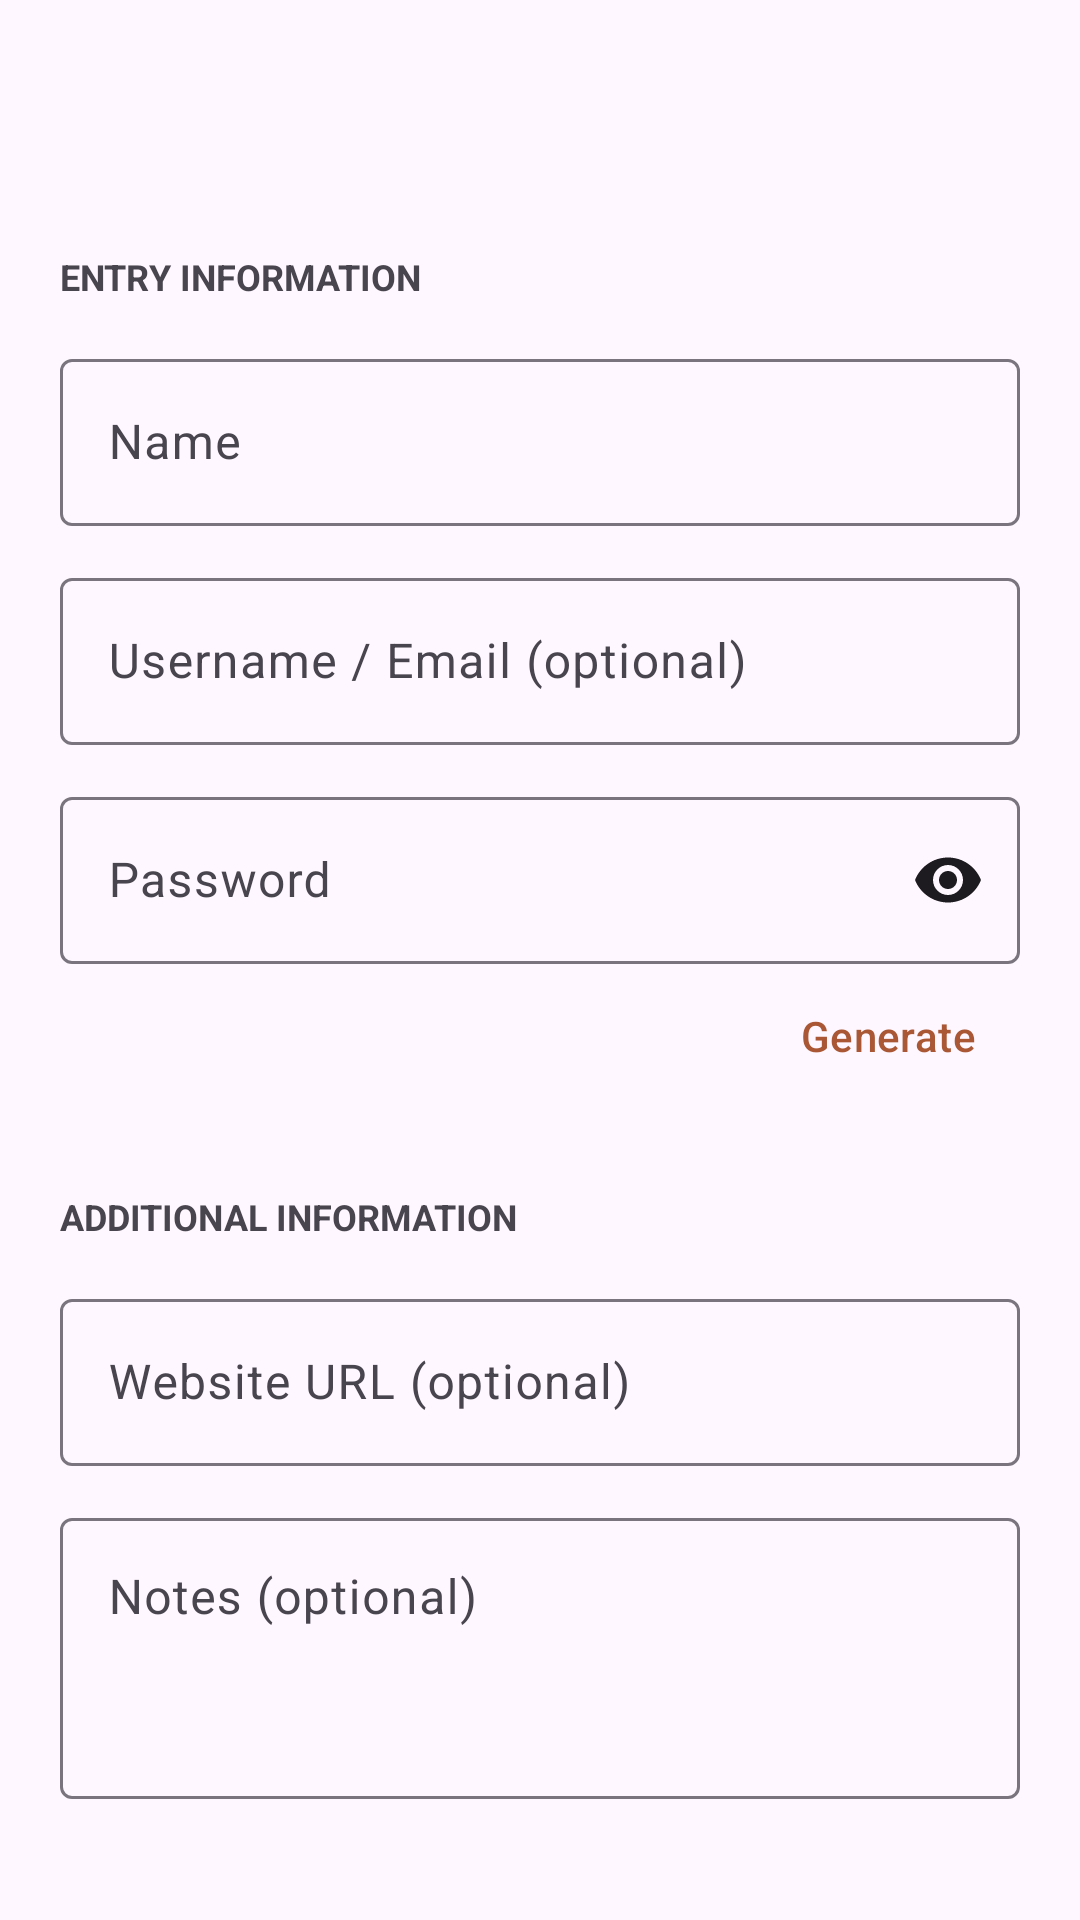

Produce the Android XML layout that renders to this screen, including the resource entries it uses.
<!-- AndroidManifest.xml: application theme Theme.Aegis.Launch -->
<!-- res/layout/activity_edit_password.xml -->
<?xml version="1.0" encoding="utf-8"?>
<androidx.coordinatorlayout.widget.CoordinatorLayout
    xmlns:android="http://schemas.android.com/apk/res/android"
    xmlns:app="http://schemas.android.com/apk/res-auto"
    android:layout_width="match_parent"
    android:layout_height="match_parent"
    android:fitsSystemWindows="true">

    <com.google.android.material.appbar.AppBarLayout
        android:id="@+id/app_bar_layout"
        android:layout_width="match_parent"
        android:layout_height="wrap_content"
        android:fitsSystemWindows="true">

        <com.google.android.material.appbar.MaterialToolbar
            android:id="@+id/toolbar"
            android:layout_width="match_parent"
            android:layout_height="?attr/actionBarSize" />
    </com.google.android.material.appbar.AppBarLayout>

    <androidx.core.widget.NestedScrollView
        android:layout_width="match_parent"
        android:layout_height="match_parent"
        android:clipToPadding="false"
        android:fillViewport="false"
        app:layout_behavior="@string/appbar_scrolling_view_behavior">

        <LinearLayout
            android:layout_width="match_parent"
            android:layout_height="wrap_content"
            android:orientation="vertical"
            android:paddingHorizontal="20dp"
            android:paddingTop="20dp"
            android:paddingBottom="28dp">

            <TextView
                android:layout_width="match_parent"
                android:layout_height="wrap_content"
                android:layout_marginBottom="14dp"
                android:text="@string/password_entry_information"
                android:textColor="?attr/colorOnSurfaceVariant"
                android:textSize="12sp"
                android:textStyle="bold" />

            <com.google.android.material.textfield.TextInputLayout
                android:layout_width="match_parent"
                android:layout_height="wrap_content"
                android:hint="@string/password_entry_name">

                <com.google.android.material.textfield.TextInputEditText
                    android:id="@+id/password_name"
                    android:layout_width="match_parent"
                    android:layout_height="wrap_content"
                    android:inputType="textCapSentences"
                    android:maxLines="1" />
            </com.google.android.material.textfield.TextInputLayout>

            <com.google.android.material.textfield.TextInputLayout
                android:layout_width="match_parent"
                android:layout_height="wrap_content"
                android:layout_marginTop="12dp"
                android:hint="@string/password_entry_username">

                <com.google.android.material.textfield.TextInputEditText
                    android:id="@+id/password_username"
                    android:layout_width="match_parent"
                    android:layout_height="wrap_content"
                    android:inputType="text"
                    android:maxLines="1" />
            </com.google.android.material.textfield.TextInputLayout>

            <com.google.android.material.textfield.TextInputLayout
                android:layout_width="match_parent"
                android:layout_height="wrap_content"
                android:layout_marginTop="12dp"
                android:hint="@string/password_entry_password"
                app:passwordToggleEnabled="true"
                app:passwordToggleTint="?attr/colorOnSurface">

                <com.google.android.material.textfield.TextInputEditText
                    android:id="@+id/password_value"
                    android:layout_width="match_parent"
                    android:layout_height="wrap_content"
                    android:inputType="textPassword"
                    android:singleLine="true" />
            </com.google.android.material.textfield.TextInputLayout>
            <com.google.android.material.button.MaterialButton
                android:id="@+id/password_generate"
                style="@style/Widget.Material3.Button.TextButton"
                android:layout_width="wrap_content"
                android:layout_height="wrap_content"
                android:layout_gravity="end"
                android:text="@string/password_entry_generate" />

            <TextView
                android:layout_width="match_parent"
                android:layout_height="wrap_content"
                android:layout_marginTop="28dp"
                android:layout_marginBottom="14dp"
                android:text="@string/password_entry_additional_information"
                android:textColor="?attr/colorOnSurfaceVariant"
                android:textSize="12sp"
                android:textStyle="bold" />

            <com.google.android.material.textfield.TextInputLayout
                android:layout_width="match_parent"
                android:layout_height="wrap_content"
                android:hint="@string/password_entry_website">

                <com.google.android.material.textfield.TextInputEditText
                    android:id="@+id/password_website"
                    android:layout_width="match_parent"
                    android:layout_height="wrap_content"
                    android:inputType="textUri"
                    android:maxLines="1" />
            </com.google.android.material.textfield.TextInputLayout>

            <com.google.android.material.textfield.TextInputLayout
                android:layout_width="match_parent"
                android:layout_height="wrap_content"
                android:layout_marginTop="12dp"
                android:hint="@string/password_entry_notes">

                <com.google.android.material.textfield.TextInputEditText
                    android:id="@+id/password_notes"
                    android:layout_width="match_parent"
                    android:layout_height="wrap_content"
                    android:gravity="top"
                    android:inputType="textCapSentences|textMultiLine"
                    android:minLines="3" />
            </com.google.android.material.textfield.TextInputLayout>

        </LinearLayout>
    </androidx.core.widget.NestedScrollView>
</androidx.coordinatorlayout.widget.CoordinatorLayout>
<!-- resources referenced by this layout -->
<resources>
  <string name="password_entry_additional_information">ADDITIONAL INFORMATION</string>
  <string name="password_entry_generate">Generate</string>
  <string name="password_entry_information">ENTRY INFORMATION</string>
  <string name="password_entry_name">Name</string>
  <string name="password_entry_notes">Notes (optional)</string>
  <string name="password_entry_password">Password</string>
  <string name="password_entry_username">Username / Email (optional)</string>
  <string name="password_entry_website">Website URL (optional)</string>
  <style name="Theme.Aegis.Launch" parent="Theme.Material3.DayNight.NoActionBar">
          
          <item name="colorPrimary">@color/md_theme_light_primary</item>
          <item name="android:windowDrawsSystemBarBackgrounds">true</item>
          <item name="android:statusBarColor">@android:color/transparent</item>
      </style>
  <color name="md_theme_light_primary">#A95735</color>
</resources>
